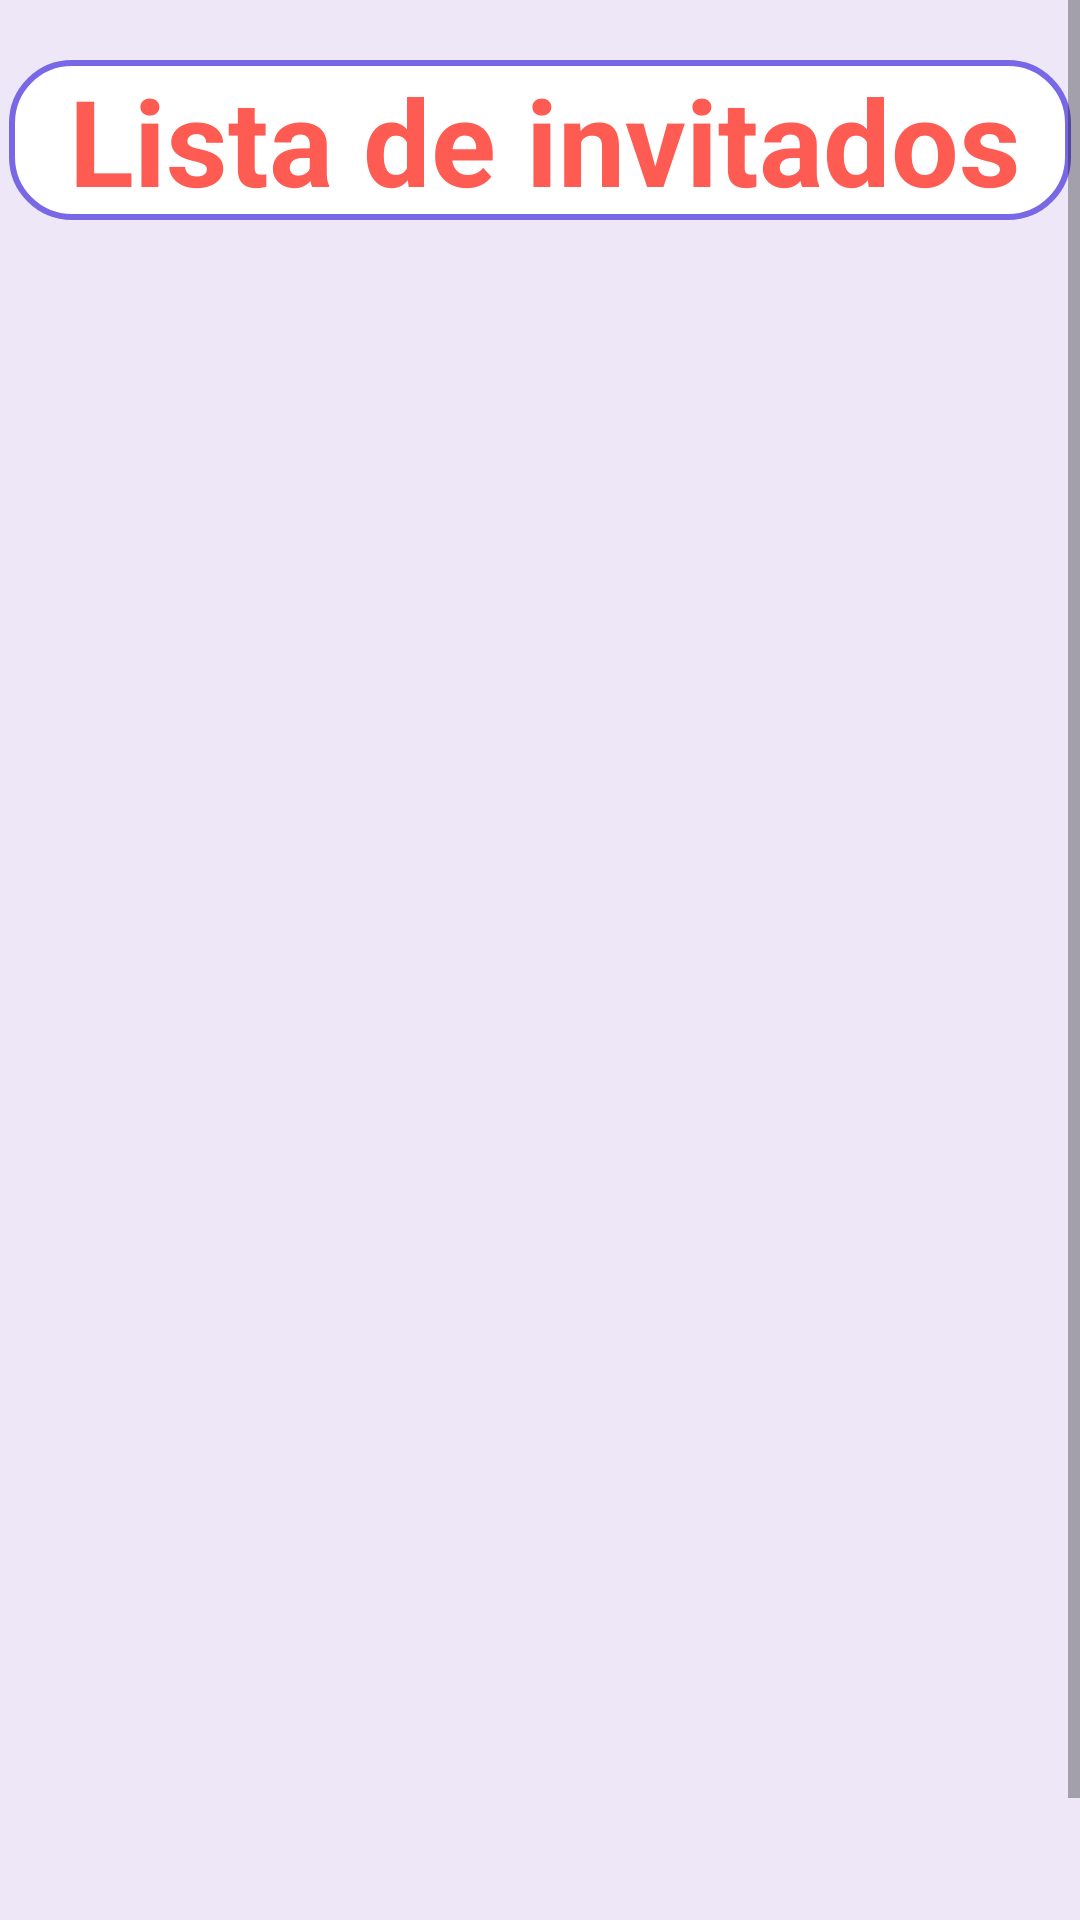

The Android layout XML behind this screen, and the referenced resources:
<!-- AndroidManifest.xml: application theme Theme.Reeu_premium -->
<!-- res/layout/activity_lista_de_invitados.xml -->
<?xml version="1.0" encoding="utf-8"?>
<androidx.constraintlayout.widget.ConstraintLayout xmlns:android="http://schemas.android.com/apk/res/android"
    xmlns:app="http://schemas.android.com/apk/res-auto"
    xmlns:tools="http://schemas.android.com/tools"
    android:layout_width="match_parent"
    android:layout_height="match_parent"
    tools:context=".Lista_de_invitados"
    android:background="#EDE7F8">


    <View
        android:id="@+id/_bg_lista"
        android:layout_marginStart="0dp"
        android:layout_marginTop="0dp"
        android:layout_width="match_parent"
        android:layout_height="match_parent" />

    <ScrollView
        android:layout_width="match_parent"
        android:layout_height="match_parent"
        app:layout_constraintBottom_toBottomOf="parent"
        app:layout_constraintEnd_toEndOf="parent"
        app:layout_constraintStart_toStartOf="parent"
        app:layout_constraintTop_toTopOf="parent">

        <LinearLayout
            android:layout_width="match_parent"
            android:layout_height="wrap_content"
            android:orientation="vertical"
            android:paddingStart="3dp"
            android:paddingEnd="3dp">

            <androidx.constraintlayout.widget.ConstraintLayout
                android:layout_width="match_parent"
                android:layout_height="match_parent"
                android:layout_marginTop="20dp">

                <TextView
                    android:id="@+id/txtLista_invitados"
                    android:layout_width="wrap_content"
                    android:layout_height="wrap_content"
                    android:text="  Lista de invitados  "
                    android:textColor="#fe5b52"
                    android:textSize="40sp"
                    android:background="@drawable/white_background"
                    android:textStyle="bold"
                    app:layout_constraintStart_toStartOf="parent"
                    app:layout_constraintTop_toTopOf="parent" />
            </androidx.constraintlayout.widget.ConstraintLayout>

            <ListView
                android:id="@+id/ListViewInvitado"
                android:layout_marginTop="10dp"

                android:layout_width="match_parent"
                android:layout_height="600dp" />


        </LinearLayout>
    </ScrollView>

</androidx.constraintlayout.widget.ConstraintLayout>
<!-- resources referenced by this layout -->
<resources>
  <!-- drawable white_background (drawable-v24) -->
  <?xml version="1.0" encoding="utf-8"?>
  <selector xmlns:android="http://schemas.android.com/apk/res/android">
  <item>
      <shape android:shape="rectangle">
          <solid android:color="#ffffff"/>
          <corners android:radius="20dp"/>
          <stroke
              android:width="2dp"
              android:color="#7868e5" >
          </stroke>
      </shape>
  </item>
  </selector>
  <style name="Theme.Reeu_premium" parent="Theme.MaterialComponents.DayNight.NoActionBar">
          
          <item name="colorPrimary">@color/purple_500</item>
          <item name="colorPrimaryVariant">@color/purple_700</item>
          <item name="colorOnPrimary">@color/white</item>
          
          <item name="colorSecondary">@color/teal_200</item>
          <item name="colorSecondaryVariant">@color/teal_700</item>
          <item name="colorOnSecondary">@color/black</item>
          
          <item name="android:statusBarColor">?attr/colorPrimaryVariant</item>
          
      </style>
  <!-- not gathered from this repository: default colours our renderer supplied (Android Studio template values) -->
  <color name="purple_500">#FF6200EE</color>
  <color name="purple_700">#FF3700B3</color>
  <color name="teal_200">#FF03DAC5</color>
  <color name="teal_700">#FF018786</color>
  <color name="black">#FF000000</color>
  <color name="white">#FFFFFFFF</color>
</resources>
